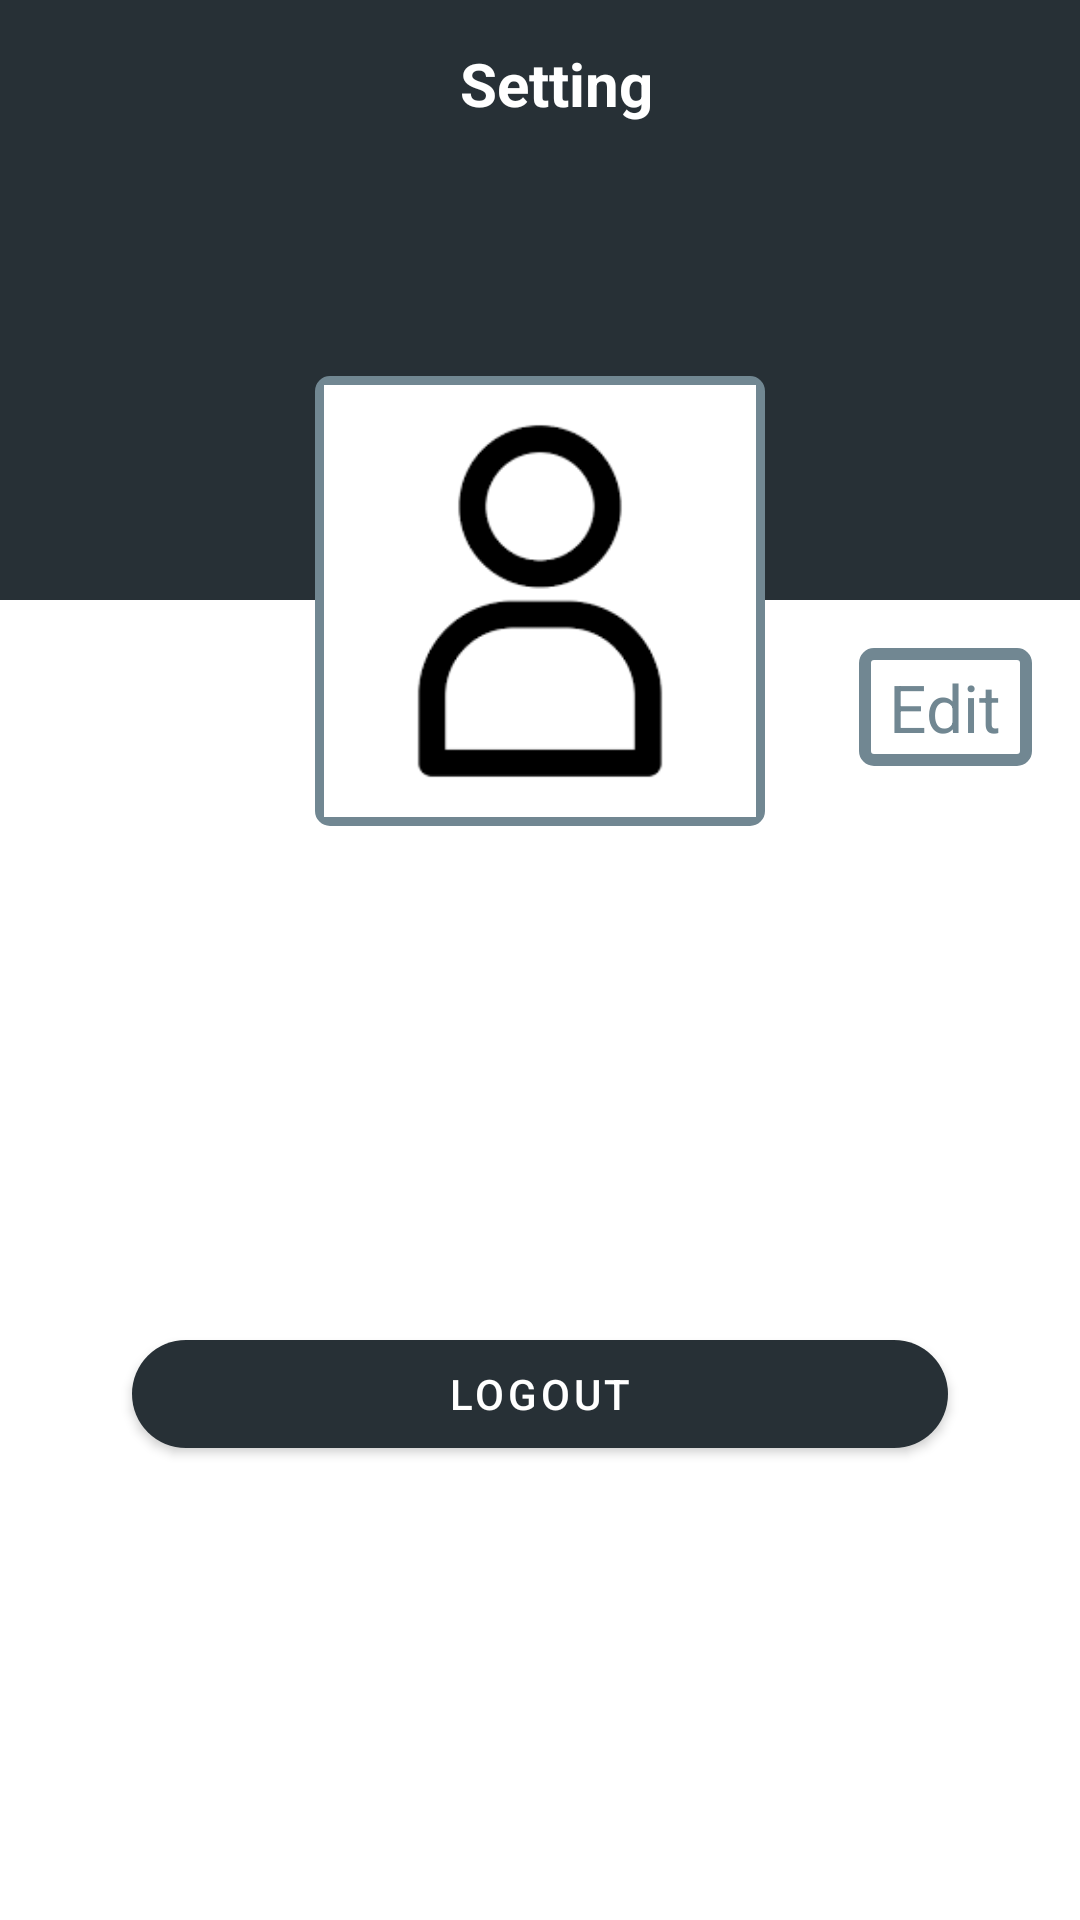

Produce the Android XML layout that renders to this screen, including the resource entries it uses.
<!-- AndroidManifest.xml: activity theme Theme.MaterialComponents.DayNight.NoActionBar -->
<!-- res/layout/activity_settings.xml -->
<?xml version="1.0" encoding="utf-8"?>
<ScrollView xmlns:android="http://schemas.android.com/apk/res/android"
    xmlns:app="http://schemas.android.com/apk/res-auto"
    xmlns:tools="http://schemas.android.com/tools"
    android:layout_width="match_parent"
    android:layout_height="match_parent"
    android:fillViewport="true"
    app:layout_constraintBottom_toBottomOf="parent"
    app:layout_constraintEnd_toEndOf="parent"
    app:layout_constraintStart_toStartOf="parent"
    tools:context=".ui.activities.SettingsActivity">

    <RelativeLayout
        android:layout_width="match_parent"
        android:layout_height="wrap_content">

        <FrameLayout
            android:id="@+id/frameLayoutHeader"
            android:layout_width="match_parent"
            android:layout_height="200dp" >

            <ImageView
                android:id="@+id/imageViewHeaderBg"
                android:layout_width="match_parent"
                android:layout_height="match_parent"
                android:contentDescription="imageBg"
                android:scaleType="fitXY"
                android:src="@color/colorPrimary" />

            <androidx.appcompat.widget.Toolbar
                android:id="@+id/toolbarSettings"
                android:layout_width="match_parent"
                android:layout_height="?android:attr/actionBarSize">

                <TextView
                    android:id="@+id/textViewTittle"
                    android:layout_width="match_parent"
                    android:layout_height="match_parent"
                    android:gravity="center"
                    android:paddingEnd="5dp"
                    android:text="Setting"
                    android:textColor="@color/white"
                    android:textSize="20dp"
                    android:textStyle="bold" />
            </androidx.appcompat.widget.Toolbar>
        </FrameLayout>

        <FrameLayout
            android:id="@+id/frameLayoutUserImage"
            android:layout_width="150dp"
            android:layout_height="150dp"
            android:layout_below="@id/frameLayoutHeader"
            android:layout_centerHorizontal="true"
            android:layout_marginTop="-75dp" >


            <View
                android:layout_width="match_parent"
                android:layout_height="match_parent"
                android:background="@drawable/item_border_background" />

            <ImageView
                android:id="@+id/imageViewUserPhoto"
                android:layout_width="match_parent"
                android:layout_height="match_parent"
                android:layout_margin="3dp"
                android:contentDescription="User"
                android:scaleType="fitXY"
                android:src="@drawable/ic_user_background" />

        </FrameLayout>

        <TextView
            android:id="@+id/textViewEdit"
            android:layout_width="wrap_content"
            android:layout_height="wrap_content"
            android:layout_below="@id/frameLayoutHeader"
            android:layout_alignParentEnd="true"
            android:layout_margin="16dp"
            android:background="@drawable/item_border_background"
            android:foreground="?attr/selectableItemBackgroundBorderless"
            android:paddingStart="10dp"
            android:paddingTop="5dp"
            android:paddingEnd="10dp"
            android:paddingBottom="5dp"
            android:text="Edit"
            android:textColor="@color/colorPrimaryLight"
            android:textSize="22sp" />

        <TextView
            android:id="@+id/textViewName"
            android:layout_width="wrap_content"
            android:layout_height="wrap_content"
            android:layout_below="@id/frameLayoutUserImage"
            android:layout_centerHorizontal="true"
            android:layout_marginTop="30dp"
            android:textColor="@color/colorPrimaryLight"
            android:textSize="22sp"
            tools:text="Sergio Vargas"/>

        <TextView
            android:id="@+id/textViewGender"
            android:layout_width="wrap_content"
            android:layout_height="wrap_content"
            android:layout_below="@id/textViewName"
            android:layout_centerHorizontal="true"
            android:layout_marginTop="3dp"
            android:textColor="@color/colorPrimaryLight"
            android:textSize="18sp"
            tools:text="Male"/>

        <TextView
            android:id="@+id/textViewEmail"
            android:layout_width="wrap_content"
            android:layout_height="wrap_content"
            android:layout_below="@id/textViewGender"
            android:layout_centerHorizontal="true"
            android:layout_marginTop="3dp"
            android:textColor="@color/colorPrimaryLight"
            android:textSize="18sp"
            tools:text="colombia@gmail.com"/>

        <TextView
            android:id="@+id/textViewPhoneNumber"
            android:layout_width="wrap_content"
            android:layout_height="wrap_content"
            android:layout_below="@id/textViewEmail"
            android:layout_centerHorizontal="true"
            android:layout_marginTop="3dp"
            android:textColor="@color/colorPrimaryLight"
            android:textSize="18sp"
            tools:text="312344567"/>

        <LinearLayout
            android:id="@+id/linearLayoutAddress"
            android:layout_width="match_parent"
            android:layout_height="wrap_content"
            android:layout_below="@id/textViewPhoneNumber"
            android:layout_margin="16dp"
            android:background="@drawable/item_border_background"
            android:foreground="?attr/selectableItemBackground"
            android:orientation="horizontal"
            android:padding="16dp"
            android:visibility="gone">


            <TextView
                android:layout_width="0dp"
                android:layout_height="wrap_content"
                android:layout_margin="3dp"
                android:layout_weight="1"
                android:text="Addresses"
                android:textColor="@color/colorPrimaryLight"
                android:textSize="18sp" />

            <ImageView
                android:layout_width="wrap_content"
                android:layout_height="wrap_content"
                android:contentDescription="Send"
                android:src="@drawable/ic_baseline_send_24"/>
        </LinearLayout>



        <com.google.android.material.button.MaterialButton
            android:id="@+id/buttonLogout"
            android:layout_width="match_parent"
            android:layout_height="wrap_content"
            android:layout_below="@id/linearLayoutAddress"
            android:layout_marginStart="44dp"
            android:layout_marginTop="24dp"
            android:layout_marginEnd="44dp"
            android:text="Logout"
            app:backgroundTint="@color/colorPrimary"
            app:cornerRadius="20dp"
            app:layout_constraintEnd_toEndOf="parent"
            app:layout_constraintStart_toStartOf="parent" />
    </RelativeLayout>

</ScrollView>
<!-- resources referenced by this layout -->
<resources>
  <color name="colorPrimary">#273036</color>
  <color name="colorPrimaryLight">#718792</color>
  <color name="white">#FFFFFFFF</color>
  <!-- drawable ic_baseline_send_24 (drawable) -->
  <vector android:autoMirrored="true" android:height="24dp"
      android:tint="#090606" android:viewportHeight="24"
      android:viewportWidth="24" android:width="24dp" xmlns:android="http://schemas.android.com/apk/res/android">
      <path android:fillColor="@android:color/white" android:pathData="M2.01,21L23,12 2.01,3 2,10l15,2 -15,2z"/>
  </vector>
  <!-- drawable ic_user_background: png bitmap (drawable, 1955 bytes) -->
  <!-- drawable item_border_background (drawable) -->
  <?xml version="1.0" encoding="utf-8"?>
  <shape xmlns:android="http://schemas.android.com/apk/res/android"
      android:shape="rectangle">
  
      <solid android:color="@color/white" />
  
      <stroke
          android:width="4dp"
          android:color="@color/colorPrimaryLight" />
  
      <corners
          android:radius="3dp" />
  
  
  
  </shape>
</resources>
